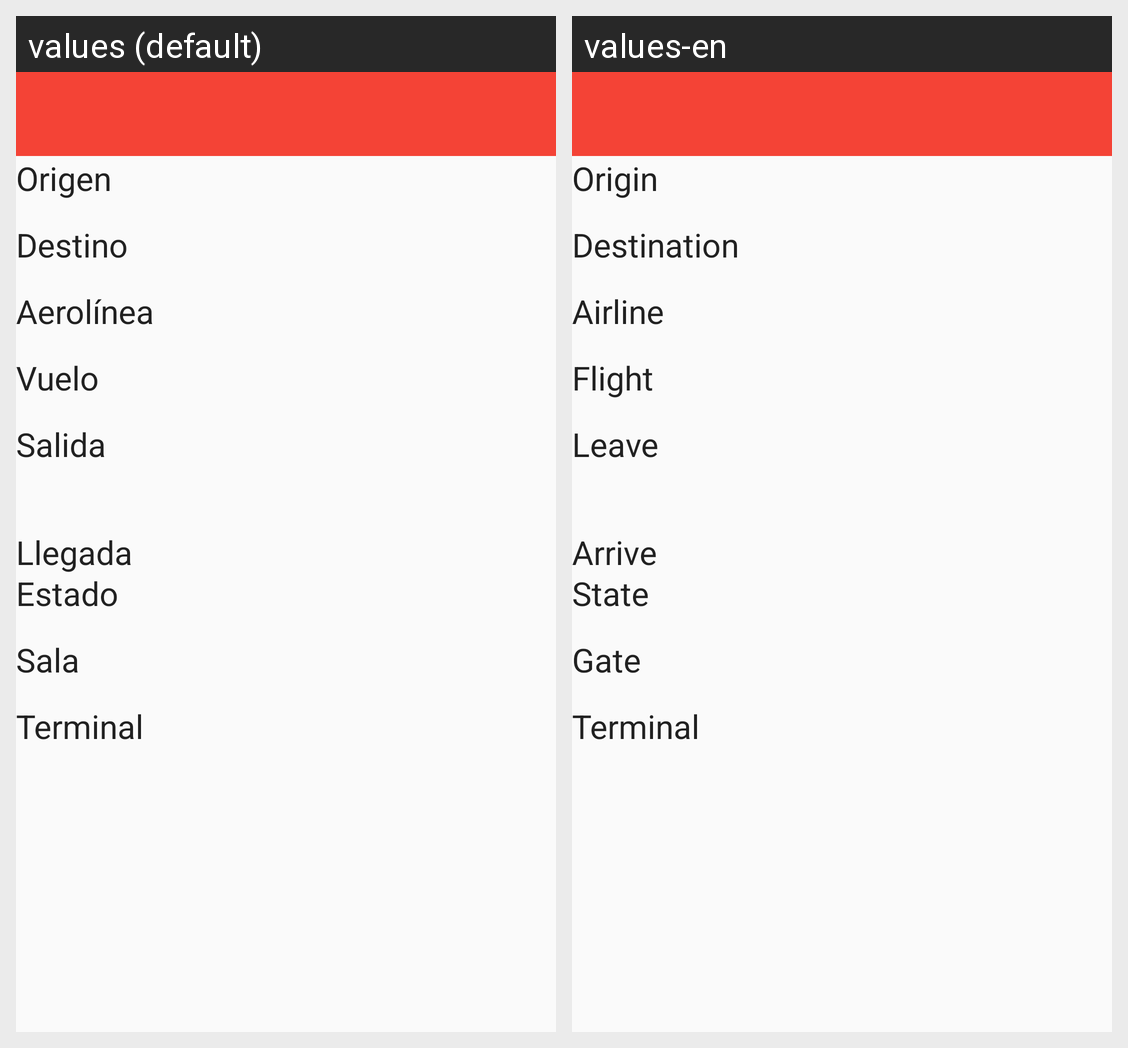

Locale-by-locale string values for the Android screen shown in this grid:
Android screen res/layout/activity_info_mi_vuelo.xml rendered under 2 locales, left to right: values (default), values-en. Device: Nexus 5 (rendered at 1080×1920; each locale shown at half size, 540×960, under a caption strip naming it); theme AppTheme.
Strings drawn on this screen, with the default value and each locale's value (text and hints the layout hard-codes, and strings that could not be matched under every locale, appear in the picture but are not listed):

origen
  values: Origen
  values-en: Origin

destino
  values: Destino
  values-en: Destination

aerolinea
  values: Aerolínea
  values-en: Airline

vuelo
  values: Vuelo
  values-en: Flight

salida
  values: Salida
  values-en: Leave

estado
  values: Estado
  values-en: State

sala
  values: Sala
  values-en: Gate

terminal
  values: Terminal
  values-en: Terminal

llegada
  values: Llegada
  values-en: Arrive
